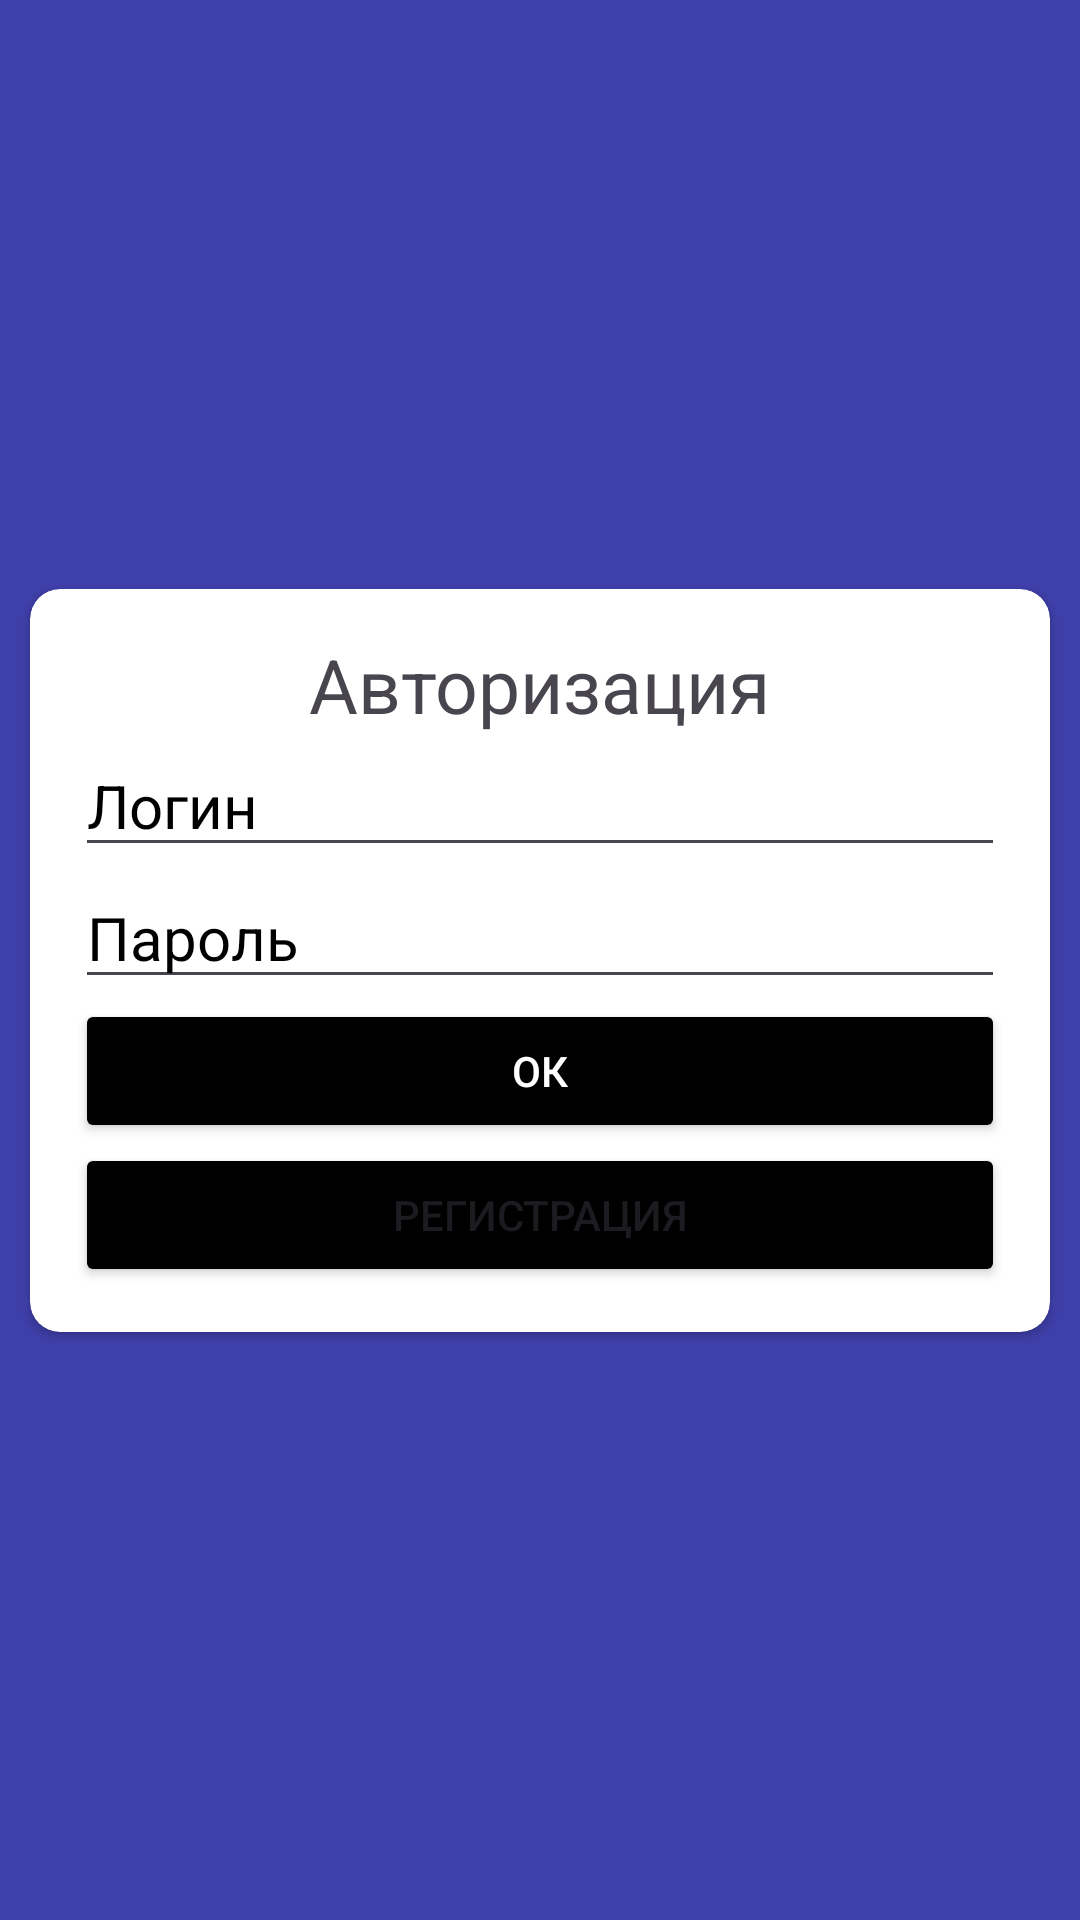

Here is an Android app screen rendered from its layout file. Give the layout XML and the strings, colors and styles it references.
<!-- AndroidManifest.xml: application theme Theme.ItTestApplication -->
<!-- res/layout/activity_launch.xml -->
<?xml version="1.0" encoding="utf-8"?>
<androidx.constraintlayout.widget.ConstraintLayout xmlns:android="http://schemas.android.com/apk/res/android"
    xmlns:app="http://schemas.android.com/apk/res-auto"
    xmlns:tools="http://schemas.android.com/tools"
    android:layout_width="match_parent"
    android:layout_height="match_parent"
    android:background="@color/violet"
    tools:context=".activities.AuthActivity">


    <androidx.cardview.widget.CardView
        android:id="@+id/container"
        android:background="@color/white"
        app:cardCornerRadius="10dp"
        android:layout_marginStart="10dp"
        android:layout_marginEnd="10dp"
        android:layout_width="match_parent"
        android:layout_height="wrap_content"
        app:layout_constraintStart_toStartOf="parent"
        app:layout_constraintEnd_toEndOf="parent"
        app:layout_constraintTop_toTopOf="parent"
        app:layout_constraintBottom_toBottomOf="parent"
        >

        <LinearLayout
            android:layout_width="match_parent"
            android:layout_height="match_parent"
            android:orientation="vertical"
            android:padding="15dp">

            <TextView
                android:text="@string/auth"
                android:textSize="25sp"
                android:layout_gravity="center"
                android:layout_width="wrap_content"
                android:layout_height="wrap_content"
                >

            </TextView>

            <EditText
                android:id="@+id/loginEditText"
                android:layout_width="match_parent"
                android:layout_height="match_parent"
                android:hint="@string/login"
                android:textColorHint="@color/black"
                android:textSize="20sp">

            </EditText>

            <EditText
                android:id="@+id/passwordEditText"
                android:layout_width="match_parent"
                android:layout_height="wrap_content"
                android:hint="@string/password"
                android:textColorHint="@color/black"
                android:textSize="20sp"
                >

            </EditText>

            <Button
                android:id="@+id/signInButton"
                android:layout_width="match_parent"
                android:layout_height="wrap_content"
                android:backgroundTint="@color/black"
                android:text="@string/ok"
                android:textColor="@color/white"
                app:cornerRadius="10dp">

            </Button>

            <Button
                android:id="@+id/registrationButton"
                android:layout_width="match_parent"
                android:layout_height="wrap_content"
                android:backgroundTint="@color/black"
                app:cornerRadius="10dp"
                android:text="@string/registration">

            </Button>

        </LinearLayout>


    </androidx.cardview.widget.CardView>




</androidx.constraintlayout.widget.ConstraintLayout>
<!-- resources referenced by this layout -->
<resources>
  <color name="black">#FF000000</color>
  <color name="violet">#3f3faa</color>
  <color name="white">#FFFFFFFF</color>
  <string name="auth">Авторизация</string>
  <string name="login">Логин</string>
  <string name="ok">Oк</string>
  <string name="password">Пароль</string>
  <string name="registration">Регистрация</string>
  <style name="Theme.ItTestApplication" parent="Base.Theme.ItTestApplication" />
  <style name="Base.Theme.ItTestApplication" parent="Theme.Material3.DayNight.NoActionBar">
          
          
          <item name="android:statusBarColor">@color/violet</item>
      </style>
</resources>
